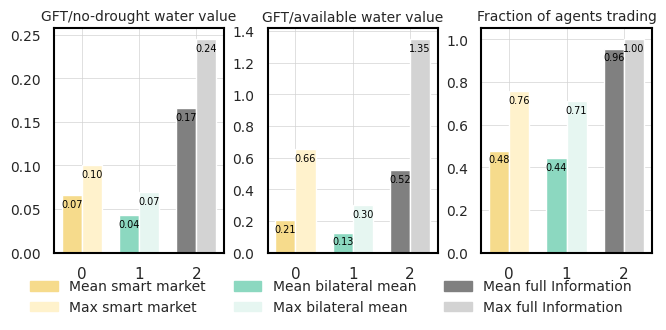

The matplotlib source for this figure:
import os
import numpy as np
import matplotlib.pyplot as plt
import seaborn as sns
import matplotlib.patches as mpatches

# Set Seaborn aesthetics
sns.set(style="whitegrid")
fontlabelsize = 10
linewidth = 1.5

# Define output directory for plots
plots_dir = "plots"
os.makedirs(plots_dir, exist_ok=True)

# Data for each panel (converted to fractions)
categories = ['Smart Market', 'Bilateral Mean', 'Full Information']
mean_values = {
    'GFT/no-drought water value': [6.6/100, 4.3/100, 16.6/100],
    'GFT/available water value': [20.7/100, 12.6/100, 52.2/100],
    'Fraction of agents trading': [47.8/100, 44.3/100, 95.6/100]
}
max_values = {
    'GFT/no-drought water value': [10.0/100, 6.9/100, 24.5/100],
    'GFT/available water value': [65.6/100, 30.2/100, 134.9/100],
    'Fraction of agents trading': [75.6/100, 71.0/100, 100.0/100]
}

# Define colors for each category
colors = {
    'Smart Market': ('#F6DB8C', '#FFF2CC'),  # Light yellow and slightly darker yellow
    'Bilateral Mean': ('#8CD8C0', '#E6F6F1'),  # Light green and lighter green
    'Full Information': ('gray', '#D3D3D3')  # Darker blue and lighter blue for distinction
}

# Set up figure and axes
fig, axes = plt.subplots(1, 3, figsize=(6.5, 2.8), constrained_layout=True)

# Titles for each subplot
subplot_titles = [
    "GFT/no-drought water value",
    "GFT/available water value",
    "Fraction of agents trading"
]

# Plot each panel with consistent style
for i, (title, mean, max_val) in enumerate(zip(subplot_titles, mean_values.values(), max_values.values())):
    ax = axes[i]
    x = np.arange(len(categories))  # Label locations
    width = 0.35  # Width of bars
    
    # Plotting mean and max with specified colors and annotating values
    for j, cat in enumerate(categories):
        mean_color, max_color = colors[cat]
        
        # Plot mean bar
        mean_bar = ax.bar(x[j] - width/2, mean[j], width, color=mean_color, label="Mean" if j == 0 else "")
        # Plot max bar
        max_bar = ax.bar(x[j] + width/2, max_val[j], width, color=max_color, label="Max" if j == 0 else "")
        
        # Annotate mean and max values above the bars in fraction format
        ax.annotate(f"{mean[j]:.2f}", xy=(x[j] - width/2, mean[j]), xytext=(0, -10), textcoords="offset points",
                    ha='center', va='bottom', fontsize=fontlabelsize*0.7, color='black')
        ax.annotate(f"{max_val[j]:.2f}", xy=(x[j] + width/2, max_val[j]), xytext=(0, -10), textcoords="offset points",
                    ha='center', va='bottom', fontsize=fontlabelsize*0.7, color='black')
        
    # Title, labels, and grid styling
    ax.set_title(title, fontsize=fontlabelsize)
    ax.set_xticks(x)
    #if i == 0:
        #ax.set_ylabel('Fraction', fontsize=fontlabelsize)
    ax.tick_params(axis='y', labelsize=fontlabelsize)
    ax.grid(True, color='lightgray', linestyle='-', linewidth=0.5)
    
    # Style spines to match appearance
    for spine in ax.spines.values():
        spine.set_edgecolor('black')
        spine.set_linewidth(1.5)

# Custom legend for categories
smart_market_mean_patch = mpatches.Patch(color='#F6DB8C', label='Mean smart market')
bilateral_mean_mean_patch = mpatches.Patch(color='#8CD8C0', label='Mean bilateral mean')
full_information_mean_patch = mpatches.Patch(color='gray', label='Mean full Information')
smart_market_max_patch = mpatches.Patch(color='#FFF2CC', label='Max smart market')
bilateral_mean_max_patch = mpatches.Patch(color='#E6F6F1', label='Max bilateral mean')
full_information_max_patch = mpatches.Patch(color='#D3D3D3', label='Max full Information')

# Shared legend at the bottom
fig.legend(handles=[smart_market_mean_patch, smart_market_max_patch, bilateral_mean_mean_patch, bilateral_mean_max_patch, full_information_mean_patch, full_information_max_patch],
           loc='lower center', ncol=3, frameon=False, fontsize=fontlabelsize, bbox_to_anchor=(0.5, -0.15))

# Save and display the figure with specified filenames
combined_plot_path = os.path.join(plots_dir, "3_panel_bars_fractions.png")
plt.savefig(combined_plot_path, dpi=300, bbox_inches='tight')
plt.savefig(f"{plots_dir}/3_panel_bars_fractions.svg", format='svg', dpi=1000, bbox_inches='tight')
